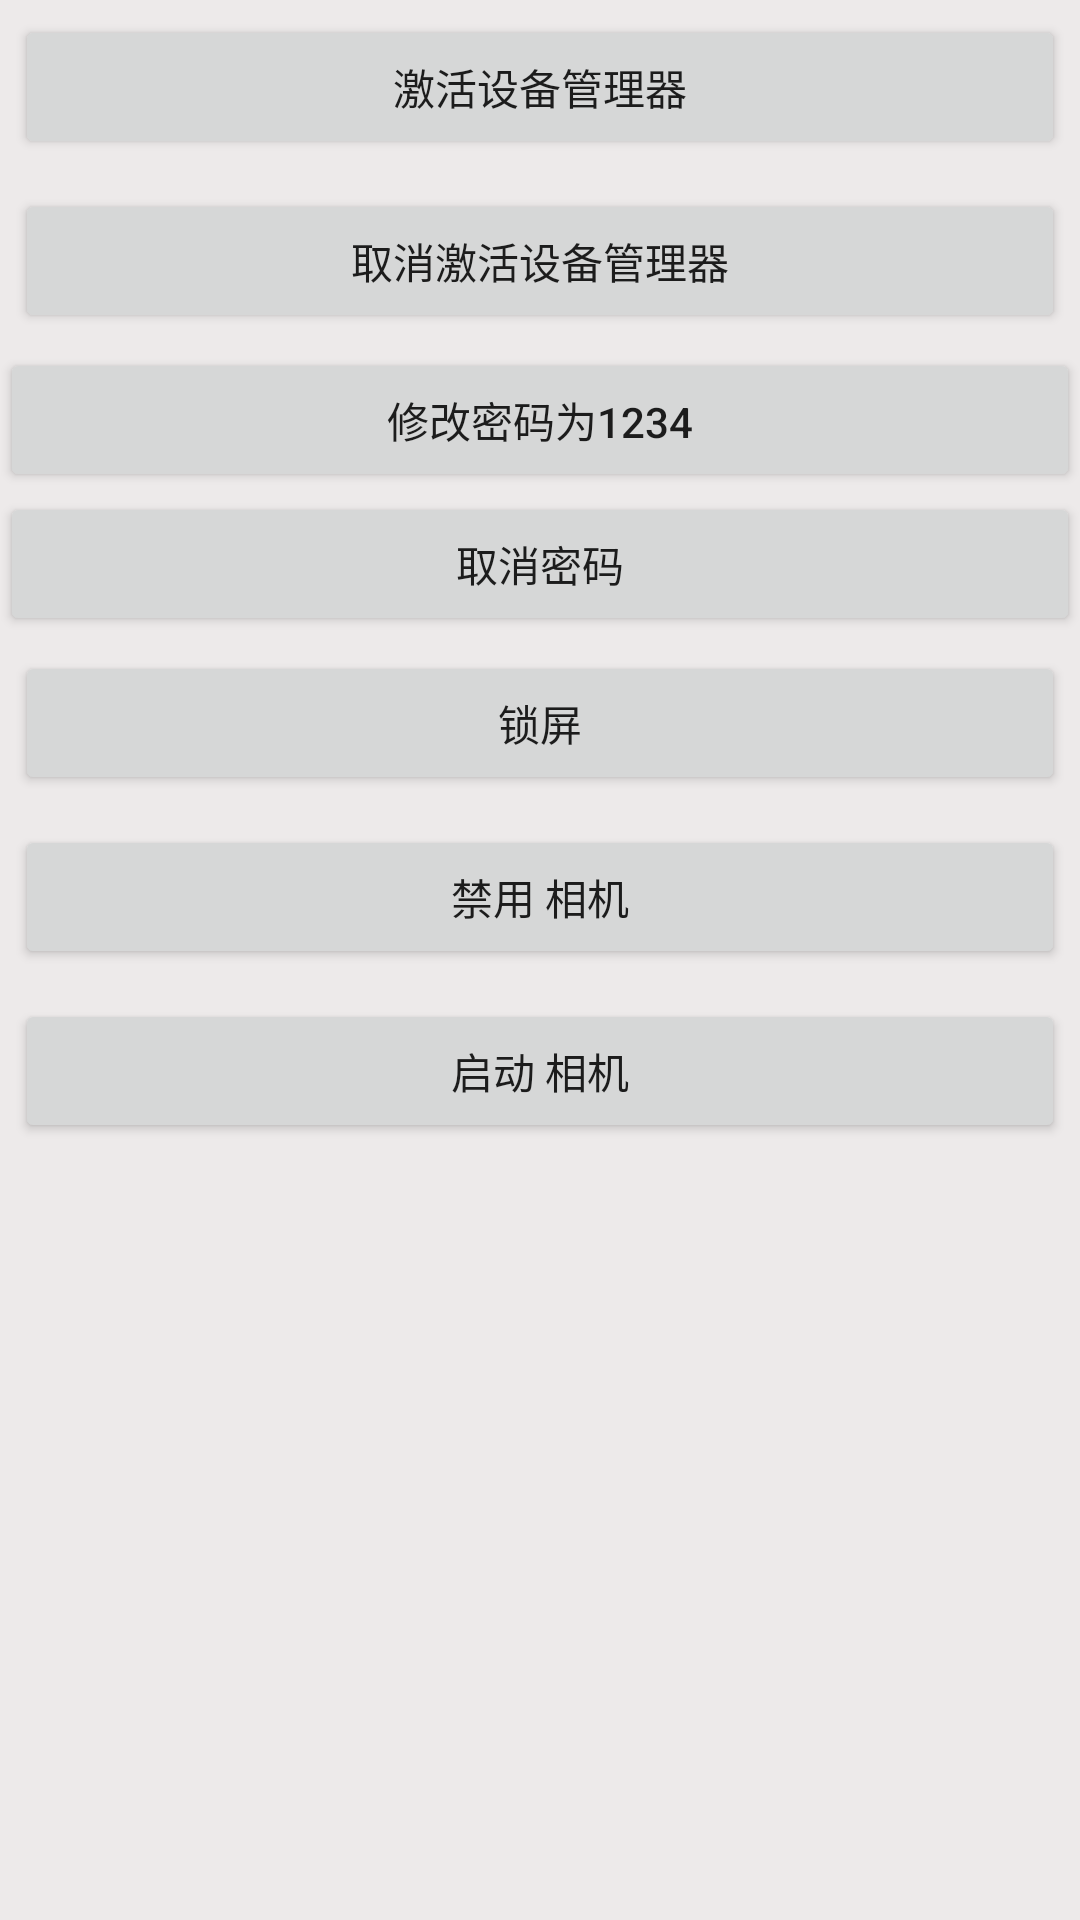

Produce the Android XML layout that renders to this screen, including the resource entries it uses.
<!-- AndroidManifest.xml: application theme AppTheme -->
<!-- res/layout/device_lay.xml -->
<?xml version="1.0" encoding="utf-8"?>
<LinearLayout xmlns:android="http://schemas.android.com/apk/res/android"
    xmlns:tools="http://schemas.android.com/tools"
    android:id="@+id/activity_main"
    android:orientation="vertical"
    android:background="#edeaea"
    android:layout_width="match_parent"
    android:layout_height="match_parent"
    tools:context=".DevicesActivity">

    <Button
        android:id="@+id/btn_action"
        android:text="激活设备管理器"
        android:layout_width="match_parent"
        android:layout_height="wrap_content"
        android:layout_margin="5dp"/>

    <Button
        android:id="@+id/btn_cancel_active"
        android:text="取消激活设备管理器"
        android:layout_width="match_parent"
        android:layout_height="wrap_content"
        android:layout_margin="5dp"/>

    <Button
        android:id="@+id/btn_change_password"
        android:text="修改密码为1234"
        android:layout_width="match_parent"
        android:layout_height="wrap_content" />

    <Button
        android:id="@+id/btn_cancel_password"
        android:text="取消密码"
        android:layout_width="match_parent"
        android:layout_height="wrap_content" />

    <Button
        android:id="@+id/btn_lock"
        android:text="锁屏"
        android:layout_width="match_parent"
        android:layout_height="wrap_content"
        android:layout_margin="5dp"/>

    <Button
        android:id="@+id/btn_setCameraDisabled"
        android:text="禁用 相机"
        android:layout_width="match_parent"
        android:layout_height="wrap_content"
        android:layout_margin="5dp"/>

    <Button
        android:id="@+id/btn_setCameraDisabled1"
        android:text="启动 相机"
        android:layout_width="match_parent"
        android:layout_height="wrap_content"
        android:layout_margin="5dp"/>
</LinearLayout>
<!-- resources referenced by this layout -->
<resources>
  <style name="AppTheme" parent="Theme.AppCompat.Light.DarkActionBar">
          
          <item name="colorPrimary">@color/colorPrimary</item>
          <item name="colorPrimaryDark">@color/colorPrimaryDark</item>
          <item name="colorAccent">@color/colorAccent</item>
      </style>
  <!-- not gathered from this repository: default colours our renderer supplied (Android Studio template values) -->
  <color name="colorPrimary">#FF6200EE</color>
  <color name="colorPrimaryDark">#FF3700B3</color>
  <color name="colorAccent">#FF03DAC5</color>
</resources>
